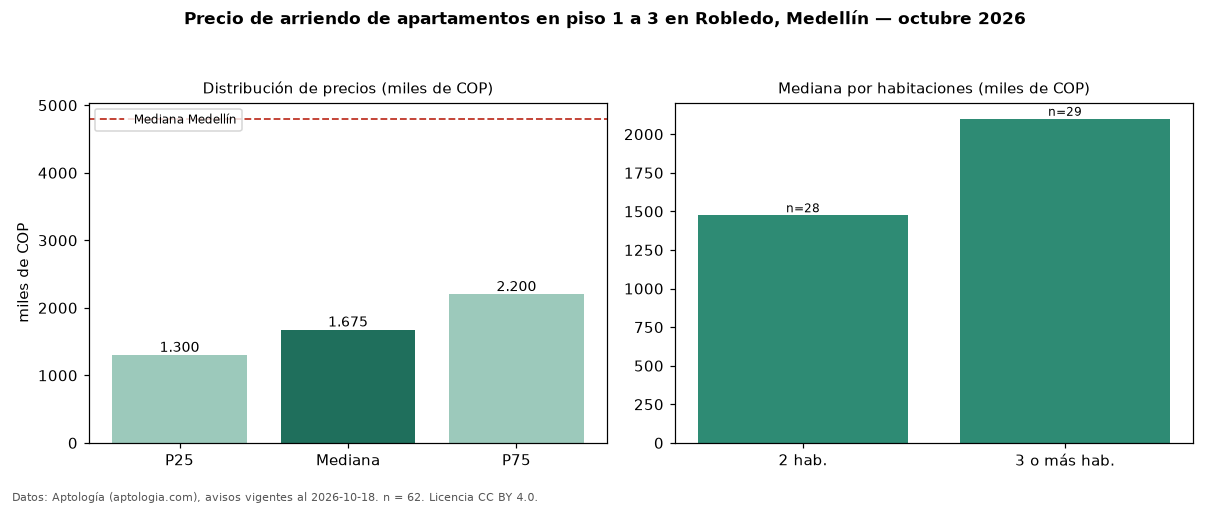

Source data for this figure (header and first rows):
seccion, metrica, valor, moneda, n
filtro, piso1, en piso 1 a 3, , 62
precio, p25, 1300000, COP, 62
precio, mediana, 1675000, COP, 62
precio, p75, 2200000, COP, 62
precio, minimo, 850000, COP, 62
precio, maximo, 5200000, COP, 62
m2, mediana_precio_m2, 28571, COP, 61
m2, area_mediana_m2, 55.0, m2, 61
banos, mediana_banos, 2.0, , 
parqueadero, pct_con_parqueadero, 22.4, %, 49
estrato, estrato_mas_frecuente, 3, , 62
habitaciones, 2, 1475000, COP, 28
habitaciones, 3+, 2100000, COP, 29
ciudad, mediana_ciudad_referencia, 4800000, COP, 
ciudad, mediana_m2_ciudad, 49206, COP, 
fuente, fecha_datos, 2026-10-18, , 
fuente, atribucion, https://www.aptologia.com/arriendo/medel…, , 
fuente, licencia, CC BY 4.0, , 
